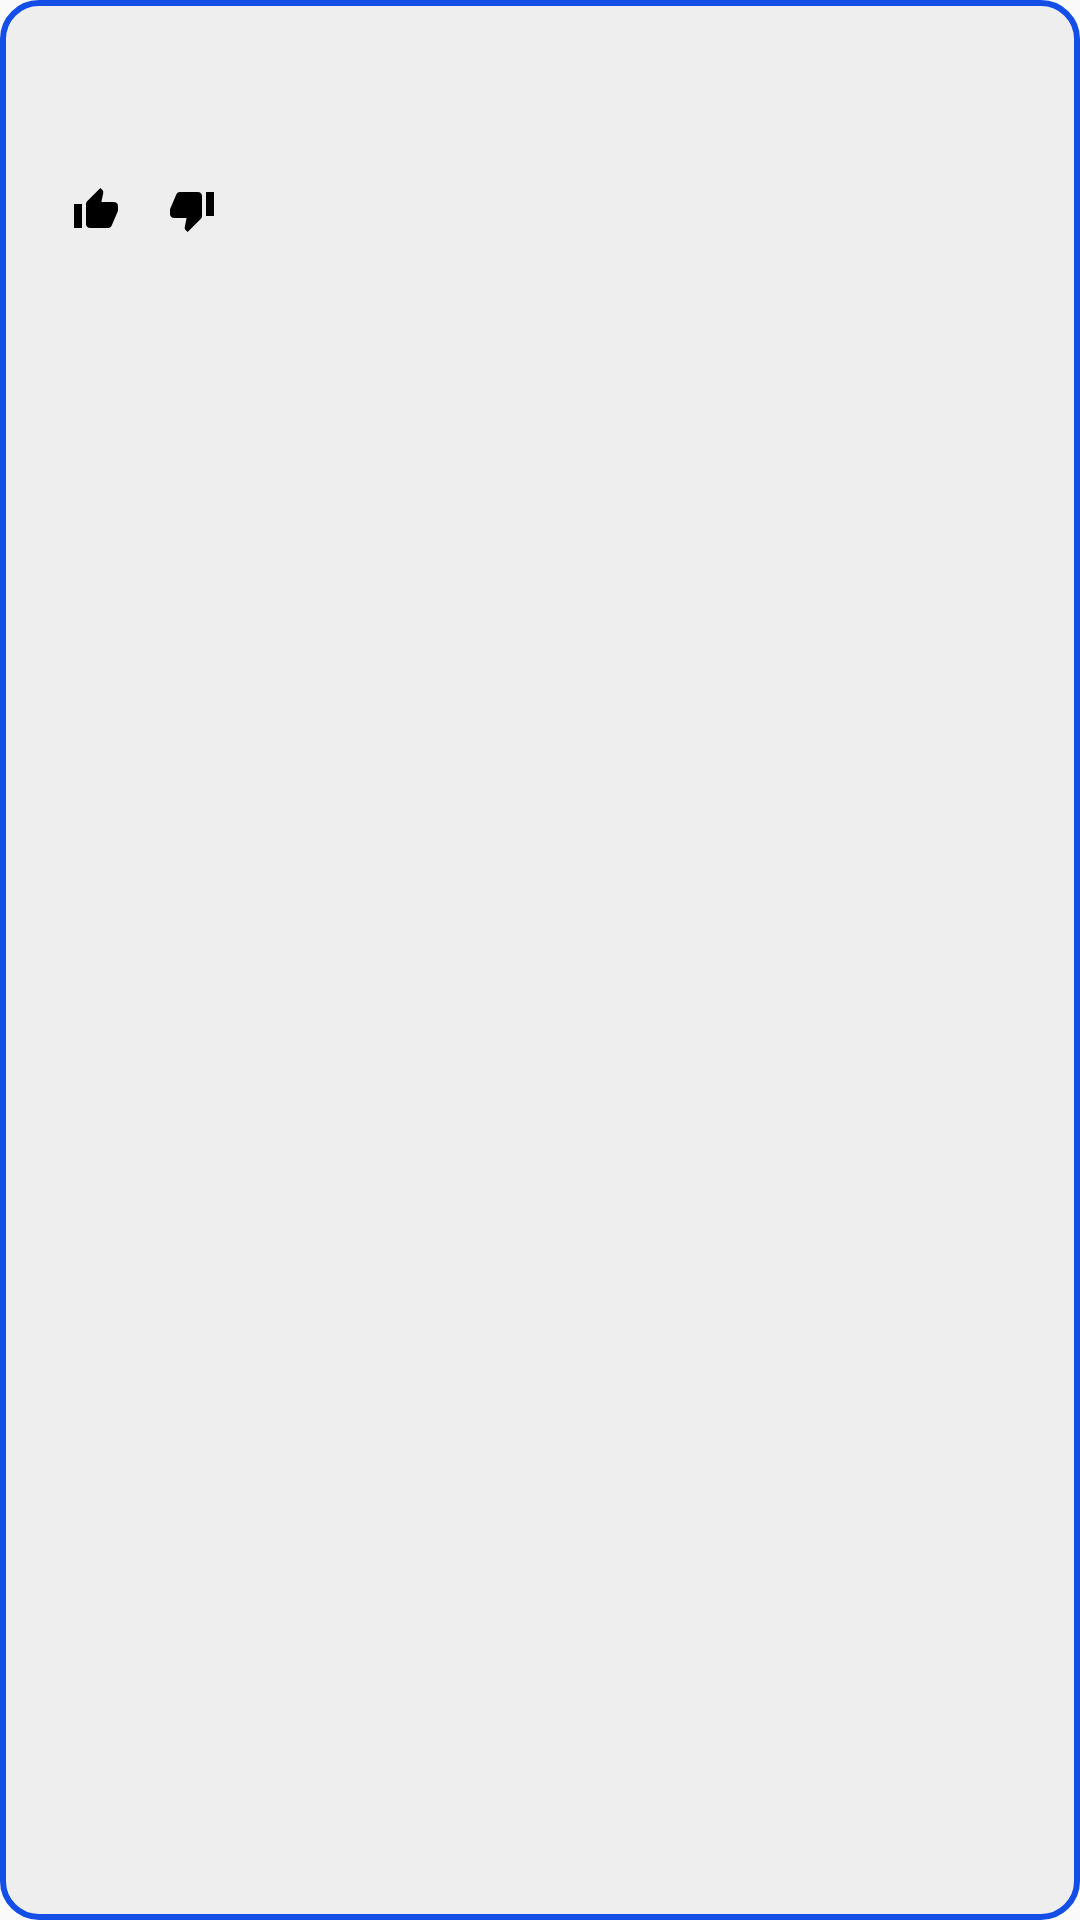

Here is an Android app screen rendered from its layout file. Give the layout XML and the strings, colors and styles it references.
<!-- AndroidManifest.xml: application theme AppTheme -->
<!-- res/layout/word_item.xml -->
<?xml version="1.0" encoding="utf-8"?>
<LinearLayout android:id="@+id/outerLayout"
    android:layout_width="match_parent"
    android:layout_height="wrap_content"
    android:orientation="vertical"
    android:background="@drawable/rounded_corners"
    android:layout_margin="16dp"
    android:padding="8dp"
    xmlns:android="http://schemas.android.com/apk/res/android"
    xmlns:tools="http://schemas.android.com/tools">

    <TextView
        android:id="@+id/word"
        android:layout_width="wrap_content"
        android:layout_height="wrap_content"
        style="@style/Word"
        android:paddingLeft="8dp"
        android:paddingRight="8dp"
        tools:text="word"/>

    <TextView
        android:id="@+id/definition"
        style="@style/Definition"
        android:layout_width="match_parent"
        android:layout_height="wrap_content"
        android:ellipsize="none"
        android:scrollHorizontally="false"
        android:paddingLeft="16dp"
        android:paddingStart="16dp"
        android:paddingRight="16dp"
        android:paddingEnd="16dp"
        tools:text="Definition of the word. Definition of the word. Definition of the word. Definition of the word. Definition of the word. Definition of the word. Definition of the word. Definition of the word. Definition of the word. " />

    <LinearLayout
        android:id="@+id/thumbs_layout"
        android:orientation="horizontal"
        android:layout_height="wrap_content"
        android:layout_width="wrap_content"
        android:layout_marginLeft="16dp"
        android:layout_marginStart="16dp">
        <ImageView
            android:id="@+id/thumbsUp"
            android:layout_width="wrap_content"
            android:layout_height="wrap_content"
            android:background="@drawable/ic_thumb_up_black_24dp"
            android:contentDescription="@string/thumbsUp"/>
        <TextView
            android:id="@+id/thumbsUpCount"
            android:layout_width="wrap_content"
            android:layout_height="wrap_content"
            tools:text="123"
            style="@style/thumbsText"/>

        <ImageView
            android:id="@+id/thumbsDown"
            android:layout_width="wrap_content"
            android:layout_height="wrap_content"
            android:background="@drawable/ic_thumb_down_black_24dp"
            android:contentDescription="@string/thumbsDown"
            android:layout_marginLeft="16dp"
            android:layout_marginStart="16dp"/>
        <TextView
            android:id="@+id/thumbsDownCount"
            android:layout_width="wrap_content"
            android:layout_height="wrap_content"
            tools:text="123"
            style="@style/thumbsText"/>



    </LinearLayout>


</LinearLayout>
<!-- resources referenced by this layout -->
<resources>
  <!-- drawable ic_thumb_down_black_24dp (drawable) -->
  <vector android:autoMirrored="true" android:height="16dp"
      android:viewportHeight="24.0" android:viewportWidth="24.0"
      android:width="16dp" xmlns:android="http://schemas.android.com/apk/res/android">
      <path android:fillColor="#FF000000" android:pathData="M15,3L6,3c-0.83,0 -1.54,0.5 -1.84,1.22l-3.02,7.05c-0.09,0.23 -0.14,0.47 -0.14,0.73v1.91l0.01,0.01L1,14c0,1.1 0.9,2 2,2h6.31l-0.95,4.57 -0.03,0.32c0,0.41 0.17,0.79 0.44,1.06L9.83,23l6.59,-6.59c0.36,-0.36 0.58,-0.86 0.58,-1.41L17,5c0,-1.1 -0.9,-2 -2,-2zM19,3v12h4L23,3h-4z"/>
  </vector>
  <!-- drawable ic_thumb_up_black_24dp (drawable) -->
  <vector android:autoMirrored="true" android:height="16dp"
      android:viewportHeight="24.0" android:viewportWidth="24.0"
      android:width="16dp" xmlns:android="http://schemas.android.com/apk/res/android">
      <path android:fillColor="#FF000000" android:pathData="M1,21h4L5,9L1,9v12zM23,10c0,-1.1 -0.9,-2 -2,-2h-6.31l0.95,-4.57 0.03,-0.32c0,-0.41 -0.17,-0.79 -0.44,-1.06L14.17,1 7.59,7.59C7.22,7.95 7,8.45 7,9v10c0,1.1 0.9,2 2,2h9c0.83,0 1.54,-0.5 1.84,-1.22l3.02,-7.05c0.09,-0.23 0.14,-0.47 0.14,-0.73v-1.91l-0.01,-0.01L23,10z"/>
  </vector>
  <!-- drawable rounded_corners (drawable) -->
  <?xml version="1.0" encoding="utf-8"?>
  <shape xmlns:android="http://schemas.android.com/apk/res/android" >
  
      
      <solid android:color="#eee" />
  
      
      <stroke
          android:width="2dp"
          android:color="@color/word" />
  
      
      <padding
          android:bottom="16dp"
          android:left="16dp"
          android:right="16dp"
          android:top="16dp" />
  
      
      <corners android:radius="12dp" />
  
  </shape>
  <string name="thumbsDown">Thumbs down</string>
  <string name="thumbsUp">Thumbs up</string>
  <style name="Definition">
          <item name="android:textSize">16sp</item>
          <item name="android:textColor">@color/definition</item>
      </style>
  <style name="Word">
          <item name="android:textStyle">bold</item>
          <item name="android:textSize">24sp</item>
          <item name="android:textColor">@color/word</item>
      </style>
  <style name="thumbsText">
          <item name="android:textSize">12sp</item>
          <item name="android:textColor">@color/thumbsText</item>
      </style>
  <style name="AppTheme" parent="Theme.AppCompat.Light.DarkActionBar">
          
          <item name="colorPrimary">@color/colorPrimary</item>
          <item name="colorPrimaryDark">@color/colorPrimaryDark</item>
          <item name="colorAccent">@color/colorAccent</item>
      </style>
  <color name="word">#134FE6</color>
  <color name="definition">#333</color>
  <color name="thumbsText">#888</color>
  <color name="colorPrimary">#002299</color>
  <color name="colorPrimaryDark">#002244</color>
  <color name="colorAccent">#EFFF00</color>
</resources>
